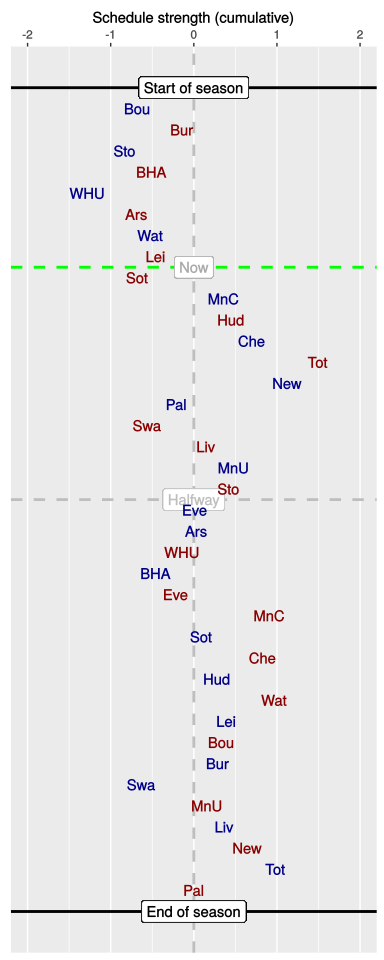

Data behind this chart, as committed beside it:
, HA, vs, played, sched, cumulative
1, H, Bou, 1, -0.68, -0.68
2, A, Bur, 1, 0.54, -0.14
3, H, Sto, 1, -0.69, -0.83
4, A, BHA, 1, 0.31, -0.51
5, H, WHU, 1, -0.77, -1.28
6, A, Ars, 1, 0.59, -0.69
7, H, Wat, 1, 0.18, -0.52
8, A, Lei, 1, 0.06, -0.46
9, A, Sot, 0, -0.22, -0.68
10, H, MnC, 0, 1.04, 0.36
11, A, Hud, 0, 0.09, 0.45
12, H, Che, 0, 0.25, 0.7
13, A, Tot, 0, 0.8, 1.49
14, H, New, 0, -0.37, 1.12
15, H, Pal, 0, -1.33, -0.21
16, A, Swa, 0, -0.36, -0.56
17, A, Liv, 0, 0.71, 0.15
18, H, MnU, 0, 0.33, 0.48
19, A, Sto, 0, -0.06, 0.42
20, H, Eve, 0, -0.41, 0.01
21, H, Ars, 0, 0.02, 0.03
22, A, WHU, 0, -0.16, -0.14
23, H, BHA, 0, -0.32, -0.46
24, A, Eve, 0, 0.23, -0.22
25, A, MnC, 0, 1.13, 0.91
26, H, Sot, 0, -0.82, 0.09
27, A, Che, 0, 0.74, 0.83
28, H, Hud, 0, -0.55, 0.28
29, A, Wat, 0, 0.69, 0.97
30, H, Lei, 0, -0.58, 0.39
31, A, Bou, 0, -0.06, 0.33
32, H, Bur, 0, -0.04, 0.29
33, H, Swa, 0, -0.92, -0.63
34, A, MnU, 0, 0.79, 0.16
35, H, Liv, 0, 0.21, 0.37
36, A, New, 0, 0.27, 0.64
37, H, Tot, 0, 0.34, 0.98
38, A, Pal, 0, -0.98, 0
